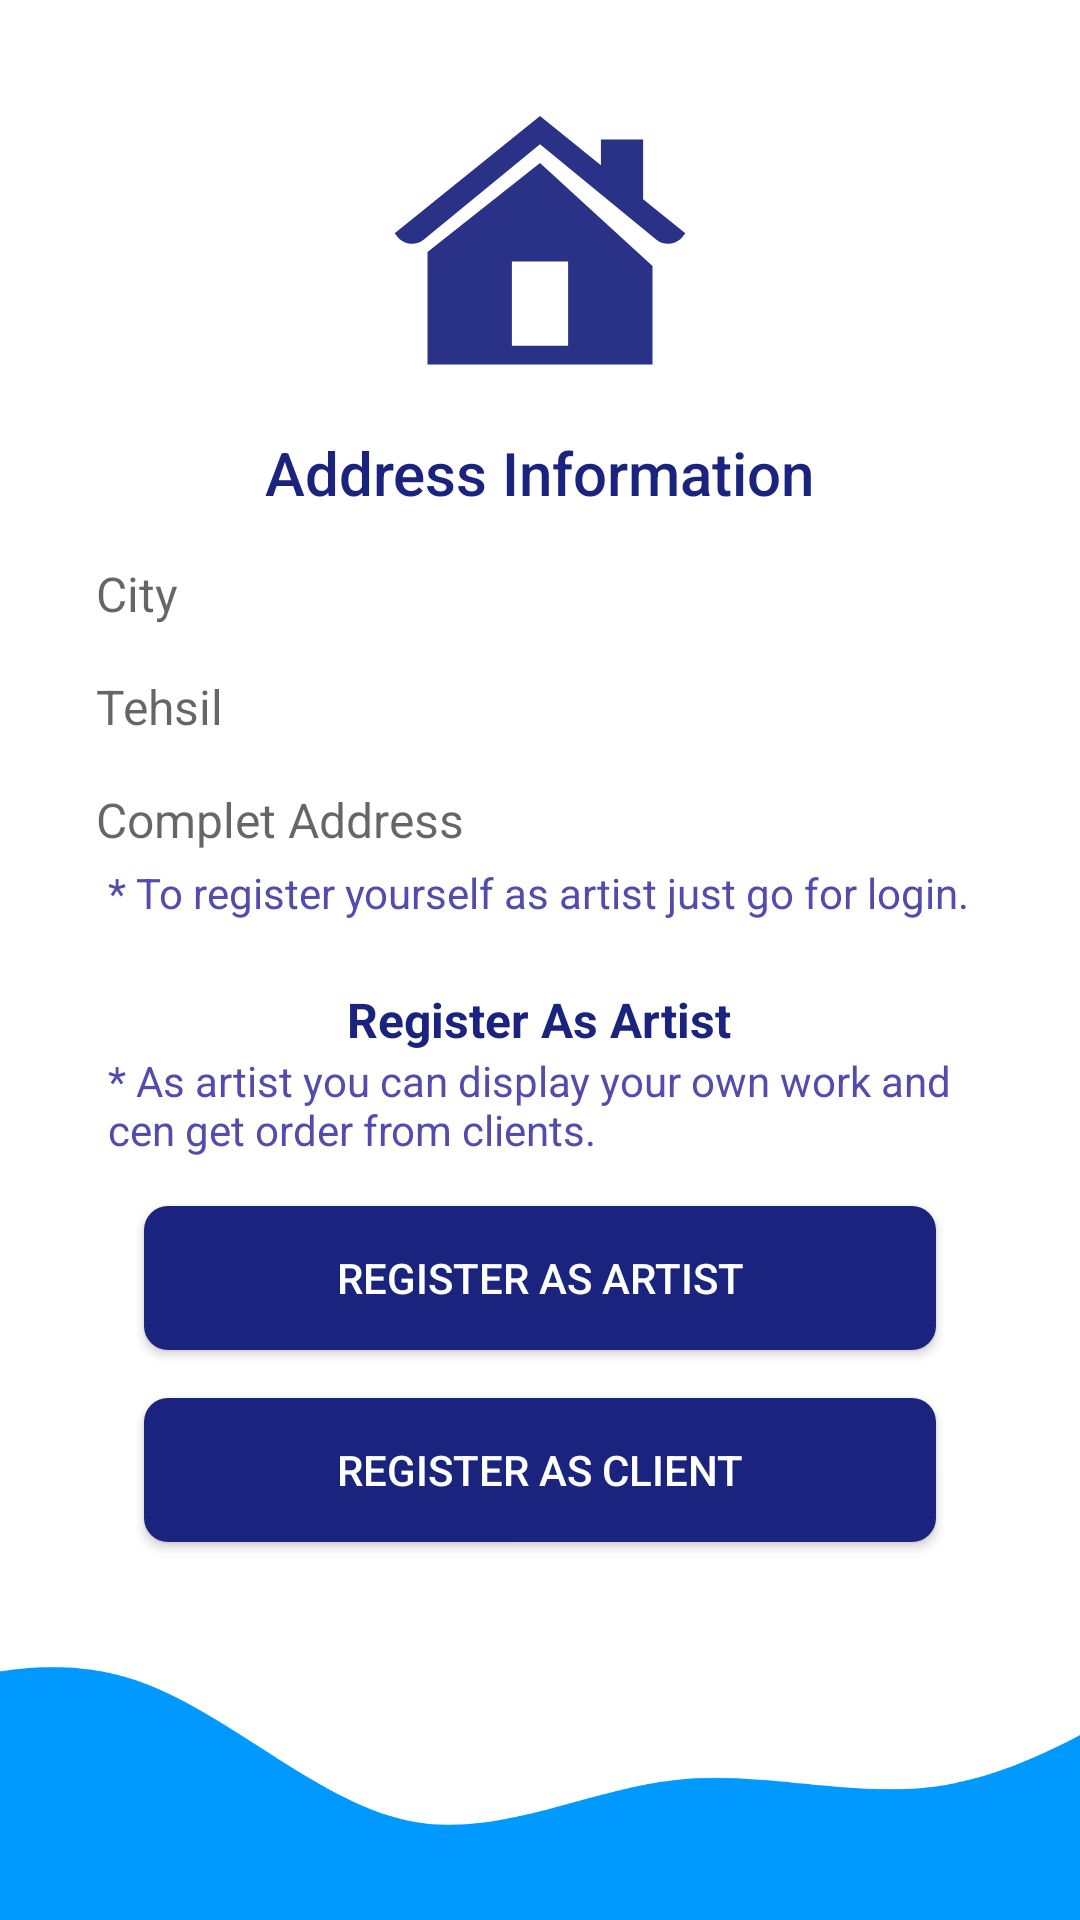

Produce the Android XML layout that renders to this screen, including the resource entries it uses.
<!-- AndroidManifest.xml: application theme Theme.EcommerceForWomen -->
<!-- res/layout/activity_address__info.xml -->
<?xml version="1.0" encoding="utf-8"?>
<androidx.constraintlayout.widget.ConstraintLayout xmlns:android="http://schemas.android.com/apk/res/android"
    xmlns:app="http://schemas.android.com/apk/res-auto"
    xmlns:tools="http://schemas.android.com/tools"
    android:layout_width="match_parent"
    android:layout_height="match_parent"
    tools:context=".Address_Info">

    <LinearLayout
        android:orientation="vertical"
        android:layout_width="0dp"
        android:layout_height="0dp"
        android:gravity="center_vertical"
        android:paddingStart="32dp"
        android:paddingEnd="32dp"
        app:layout_constraintBottom_toTopOf="@+id/imageView2"
        app:layout_constraintEnd_toEndOf="parent"
        app:layout_constraintStart_toStartOf="parent"
        app:layout_constraintTop_toTopOf="parent">

        <androidx.appcompat.widget.AppCompatImageView
            android:layout_width="100dp"
            android:layout_height="100dp"
            android:layout_gravity="center"
            android:layout_marginTop="8dp"
            android:src="@drawable/ic_address_icon"/>

        <TextView
            android:id="@+id/textView"
            android:textColor="@color/secondary"
            style="@style/TextAppearance.AppCompat.Title"
            android:layout_marginTop="10dp"
            android:layout_width="wrap_content"
            android:layout_height="wrap_content"
            android:layout_gravity="center"
            android:text="Address Information" />

        <EditText
            android:id="@+id/city"
            android:background="@drawable/edit_text_background"
            android:layout_width="match_parent"
            android:layout_height="wrap_content"
            android:layout_marginTop="16dp"
            android:ems="10"
            android:textSize="16sp"
            android:hint="City"
            android:inputType="textAutoComplete" />

        <EditText
            android:id="@+id/tehsil"
            android:background="@drawable/edit_text_background"
            android:layout_width="match_parent"
            android:layout_height="wrap_content"
            android:layout_marginTop="16dp"
            android:ems="10"
            android:textSize="16sp"
            android:hint="Tehsil"
            android:inputType="textAutoComplete" />

        <EditText
            android:id="@+id/completeAddress"
            android:background="@drawable/edit_text_background"
            android:layout_width="match_parent"
            android:layout_height="wrap_content"
            android:layout_marginTop="16dp"
            android:hint="Complet Address"
            android:textSize="16sp"
            android:ems="10"
            android:inputType="text|textMultiLine" />
        <TextView
            android:layout_width="match_parent"
            android:layout_height="wrap_content"
            android:padding="4dp"
            android:textSize="14sp"
            android:textColor="@color/secondary_light"
            android:text="* To register yourself as artist just go for login."/>
        <View
            android:layout_width="match_parent"
            android:layout_marginTop="8dp"
            android:layout_height="2dp"
            />

        <TextView
            android:layout_width="wrap_content"
            android:layout_height="wrap_content"
            android:text="Register As Artist"
            android:layout_gravity="center"
            android:layout_marginTop="8dp"
            style="@style/TextAppearance.AppCompat.Subhead"
            android:textStyle="bold"
            android:textColor="@color/secondary"/>
        <TextView
            android:layout_width="match_parent"
            android:layout_height="wrap_content"
            android:textColor="@color/secondary_light"
            android:paddingHorizontal="4dp"
            android:text="* As artist you can display your own work and cen get order from clients."/>


        <androidx.appcompat.widget.AppCompatButton
            android:id="@+id/register_artist"
            android:layout_width="match_parent"
            android:layout_height="wrap_content"
            android:layout_marginTop="16dp"
            android:background="@drawable/btn_primary"
            android:textColor="@color/colorPrimaryButton"
            android:layout_marginHorizontal="16dp"
            android:text="Register as artist" />

        <androidx.appcompat.widget.AppCompatButton
            android:id="@+id/go_login"
            android:layout_width="match_parent"
            android:layout_height="wrap_content"
            android:layout_marginTop="16dp"
            android:background="@drawable/btn_primary"
            android:textColor="@color/colorPrimaryButton"
            android:layout_marginHorizontal="16dp"
            android:text="Register As Client" />

    </LinearLayout>



    <ImageView
        android:id="@+id/imageView2"
        android:layout_width="0dp"
        android:layout_height="100dp"
        android:scaleType="centerCrop"
        android:src="@drawable/ic_wave"
        app:layout_constraintBottom_toBottomOf="parent"
        app:layout_constraintEnd_toEndOf="parent"
        app:layout_constraintStart_toStartOf="parent"
        />

</androidx.constraintlayout.widget.ConstraintLayout>
<!-- resources referenced by this layout -->
<resources>
  <color name="colorPrimaryButton">#FFFFFF</color>
  <color name="secondary">#1a237e</color>
  <color name="secondary_light">#534bae</color>
  <!-- drawable btn_primary (drawable) -->
  <?xml version="1.0" encoding="utf-8"?>
  <shape xmlns:android="http://schemas.android.com/apk/res/android">
      <solid  android:color="@color/secondary"></solid>
      <corners android:radius="8dp"></corners>
      <size android:height="16dp"></size>
  </shape>
  <!-- drawable ic_address_icon (drawable) -->
  <vector android:alpha="0.93" android:height="64dp"
      android:viewportHeight="64" android:viewportWidth="64"
      android:width="64dp" xmlns:android="http://schemas.android.com/apk/res/android">
      <path android:fillColor="@color/secondary" android:pathData="M32,3L1,28L1.4922,28.6543C2.8592,30.4773 5.4695,30.7917 7.2305,29.3457L32,9L56.7695,29.3457C58.5305,30.7917 61.1408,30.4773 62.5078,28.6543L63,28L54,20.7422L54,8L45,8L45,13.4844L32,3zM32,13L8,32L8,56L56,56L56,35L32,13zM26,34L38,34L38,52L26,52L26,34z"/>
  </vector>
  <!-- drawable ic_wave (drawable) -->
  <vector xmlns:android="http://schemas.android.com/apk/res/android"
      android:width="1440dp"
      android:height="320dp"
      android:viewportWidth="1440"
      android:viewportHeight="320">
    <path
        android:pathData="M0,96L48,80C96,64 192,32 288,64C384,96 480,192 576,213.3C672,235 768,181 864,170.7C960,160 1056,192 1152,176C1248,160 1344,96 1392,64L1440,32L1440,320L1392,320C1344,320 1248,320 1152,320C1056,320 960,320 864,320C768,320 672,320 576,320C480,320 384,320 288,320C192,320 96,320 48,320L0,320Z"
        android:fillColor="#0099ff"/>
  </vector>
  <style name="Theme.EcommerceForWomen" parent="Theme.MaterialComponents.DayNight.DarkActionBar">
          
          <item name="colorPrimary">@color/purple_500</item>
          <item name="colorPrimaryVariant">@color/purple_700</item>
          <item name="colorOnPrimary">@color/white</item>
          
          <item name="colorSecondary">@color/teal_200</item>
          <item name="colorSecondaryVariant">@color/teal_700</item>
          <item name="colorOnSecondary">@color/black</item>
          
          <item name="android:statusBarColor" tools:targetApi="l">?attr/colorPrimaryVariant</item>
          
      </style>
  <color name="purple_500">#FF6200EE</color>
  <color name="purple_700">#FF3700B3</color>
  <color name="white">#FFFFFFFF</color>
  <color name="teal_200">#FF03DAC5</color>
  <color name="teal_700">#FF018786</color>
  <color name="black">#FF000000</color>
</resources>
